The GitHub repository FieldRoboticsLab/Dataset-for-Indoor-Surface-Classification contains a labelled image folder "Dataset" with 2 categories: carpet, wood. Examples follow, each with its label.

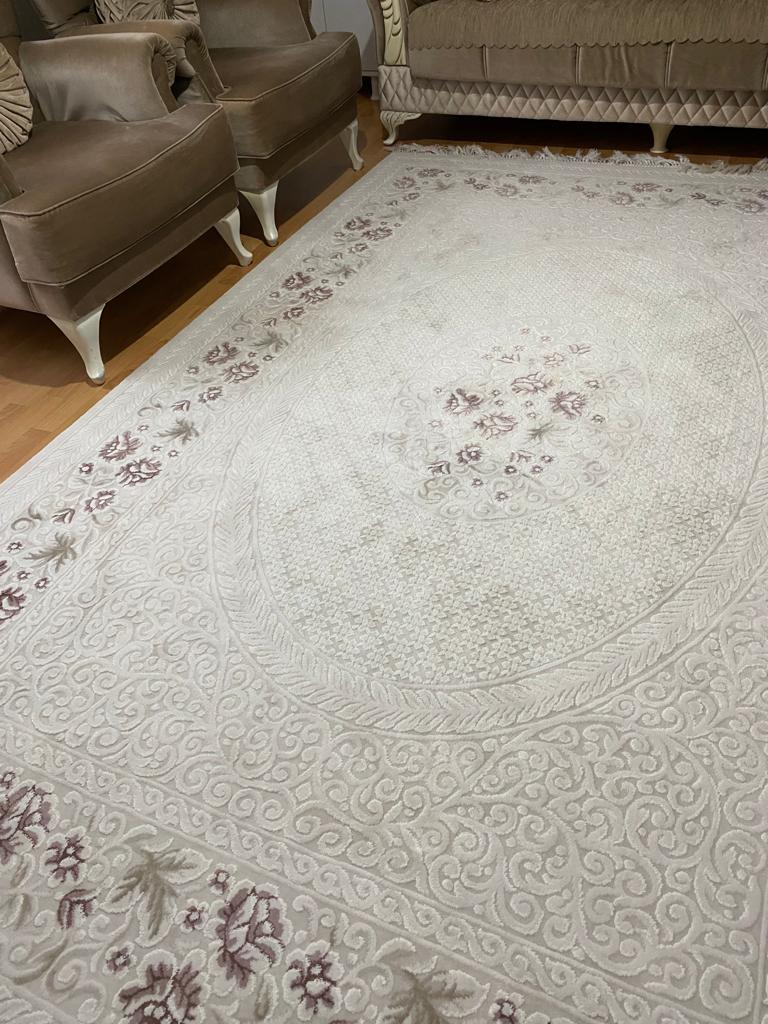
Label: carpet

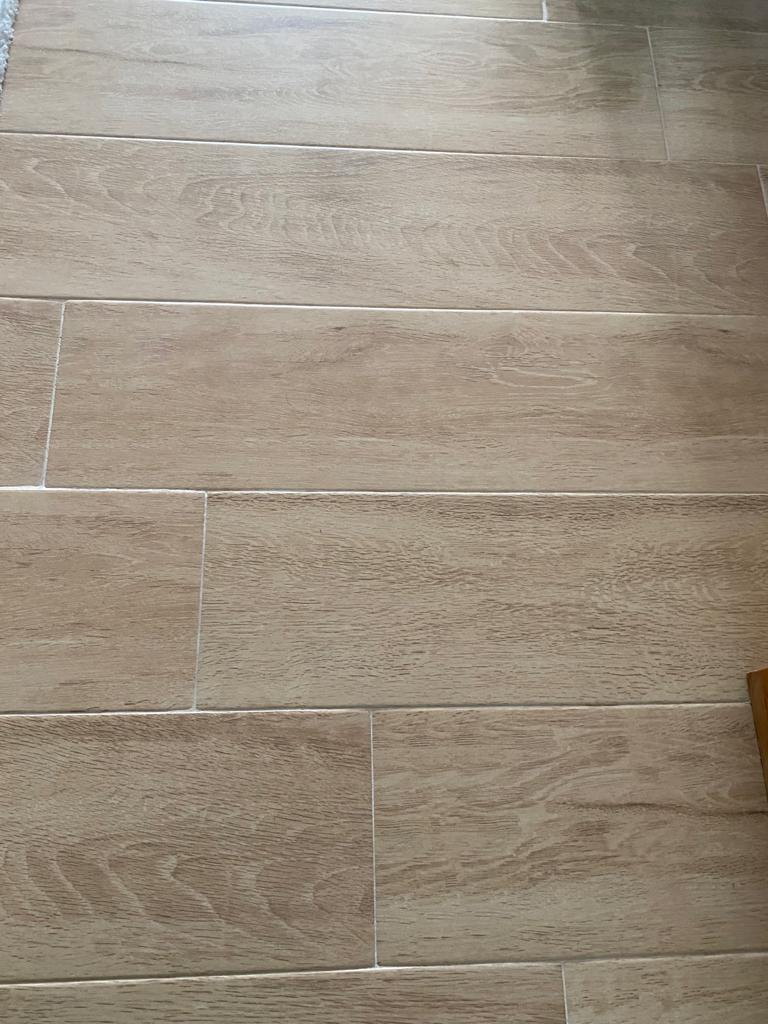
Label: wood

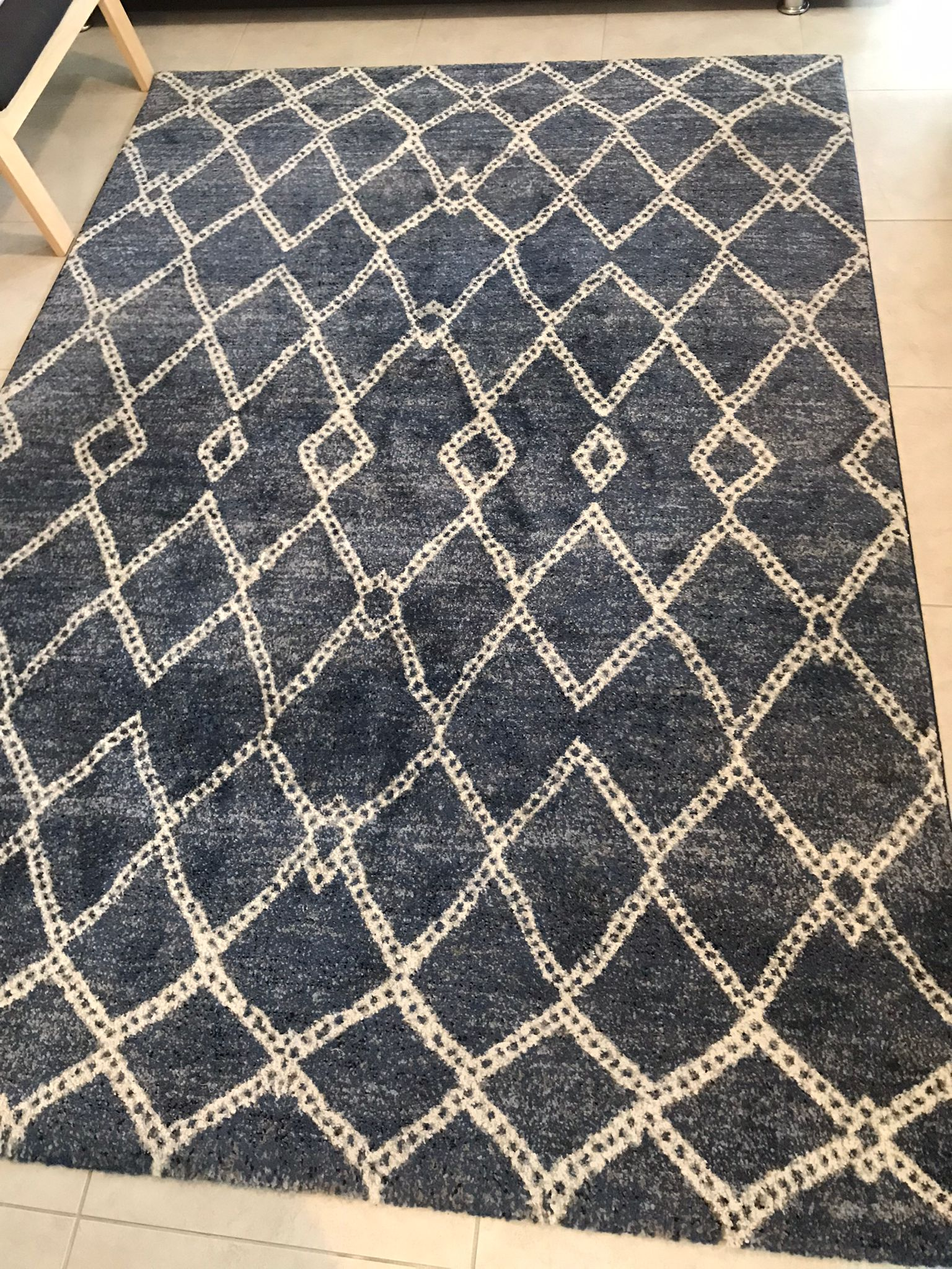
Label: carpet

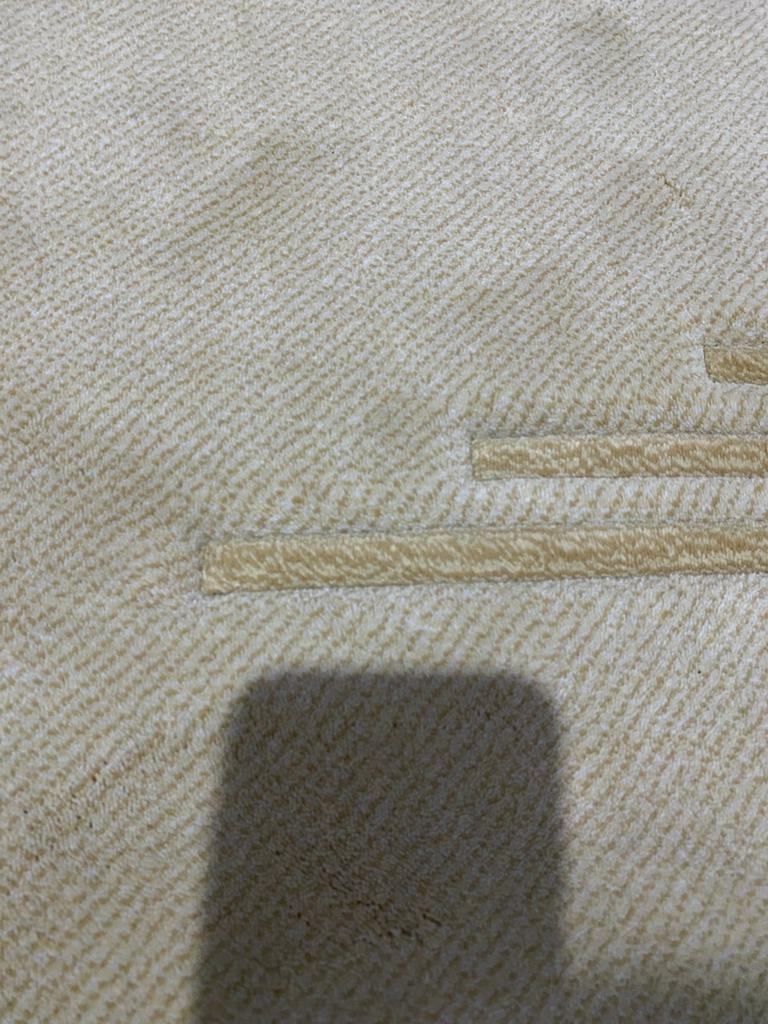
Label: carpet

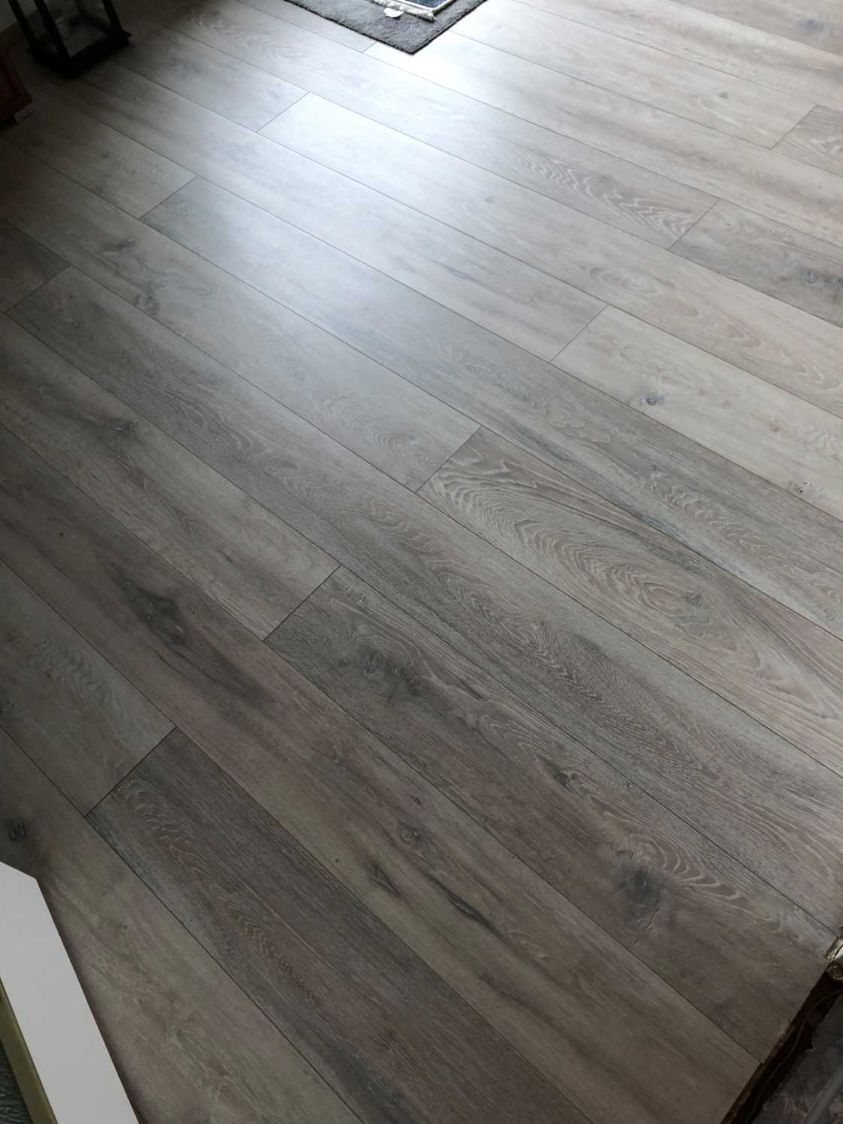
Label: wood

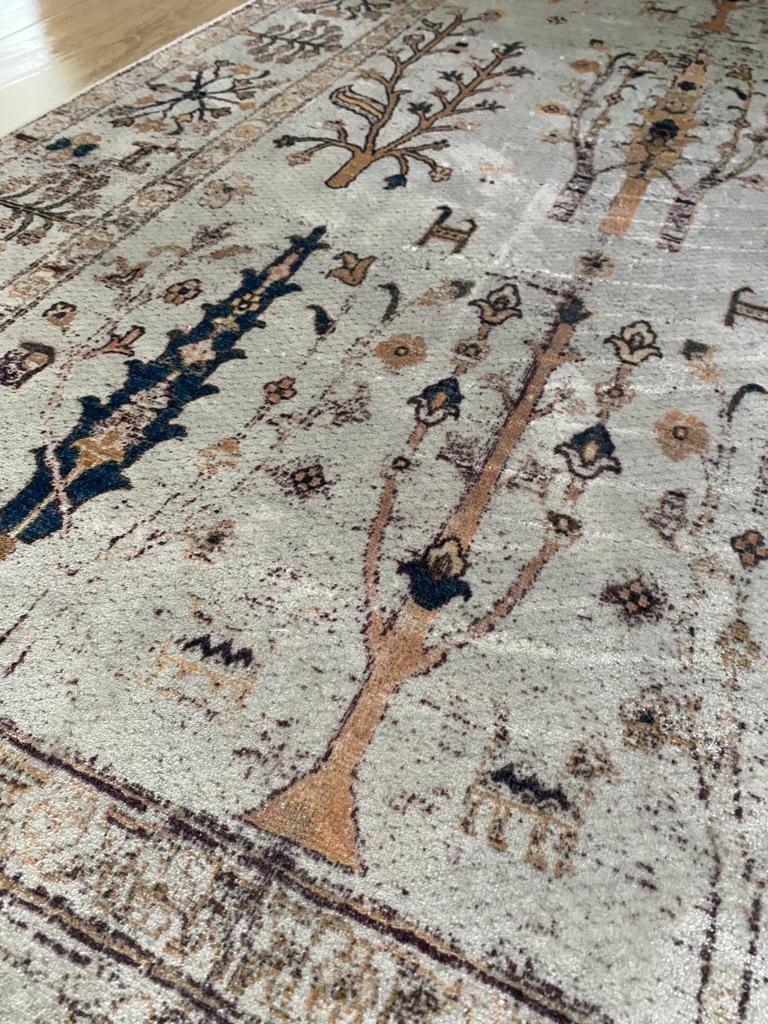
Label: carpet
